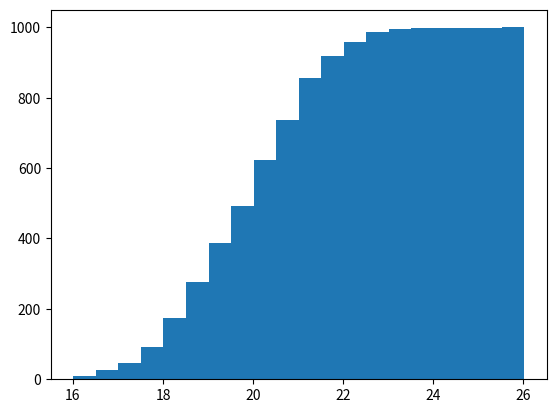

The matplotlib source for this figure:
# generating an histogram
import numpy as np
import matplotlib.pyplot as plt

edges = np.random.normal(20, 1.5, 1000)
print(edges)
plt.hist(edges,
         bins = 20,
         cumulative = True)
plt.show()